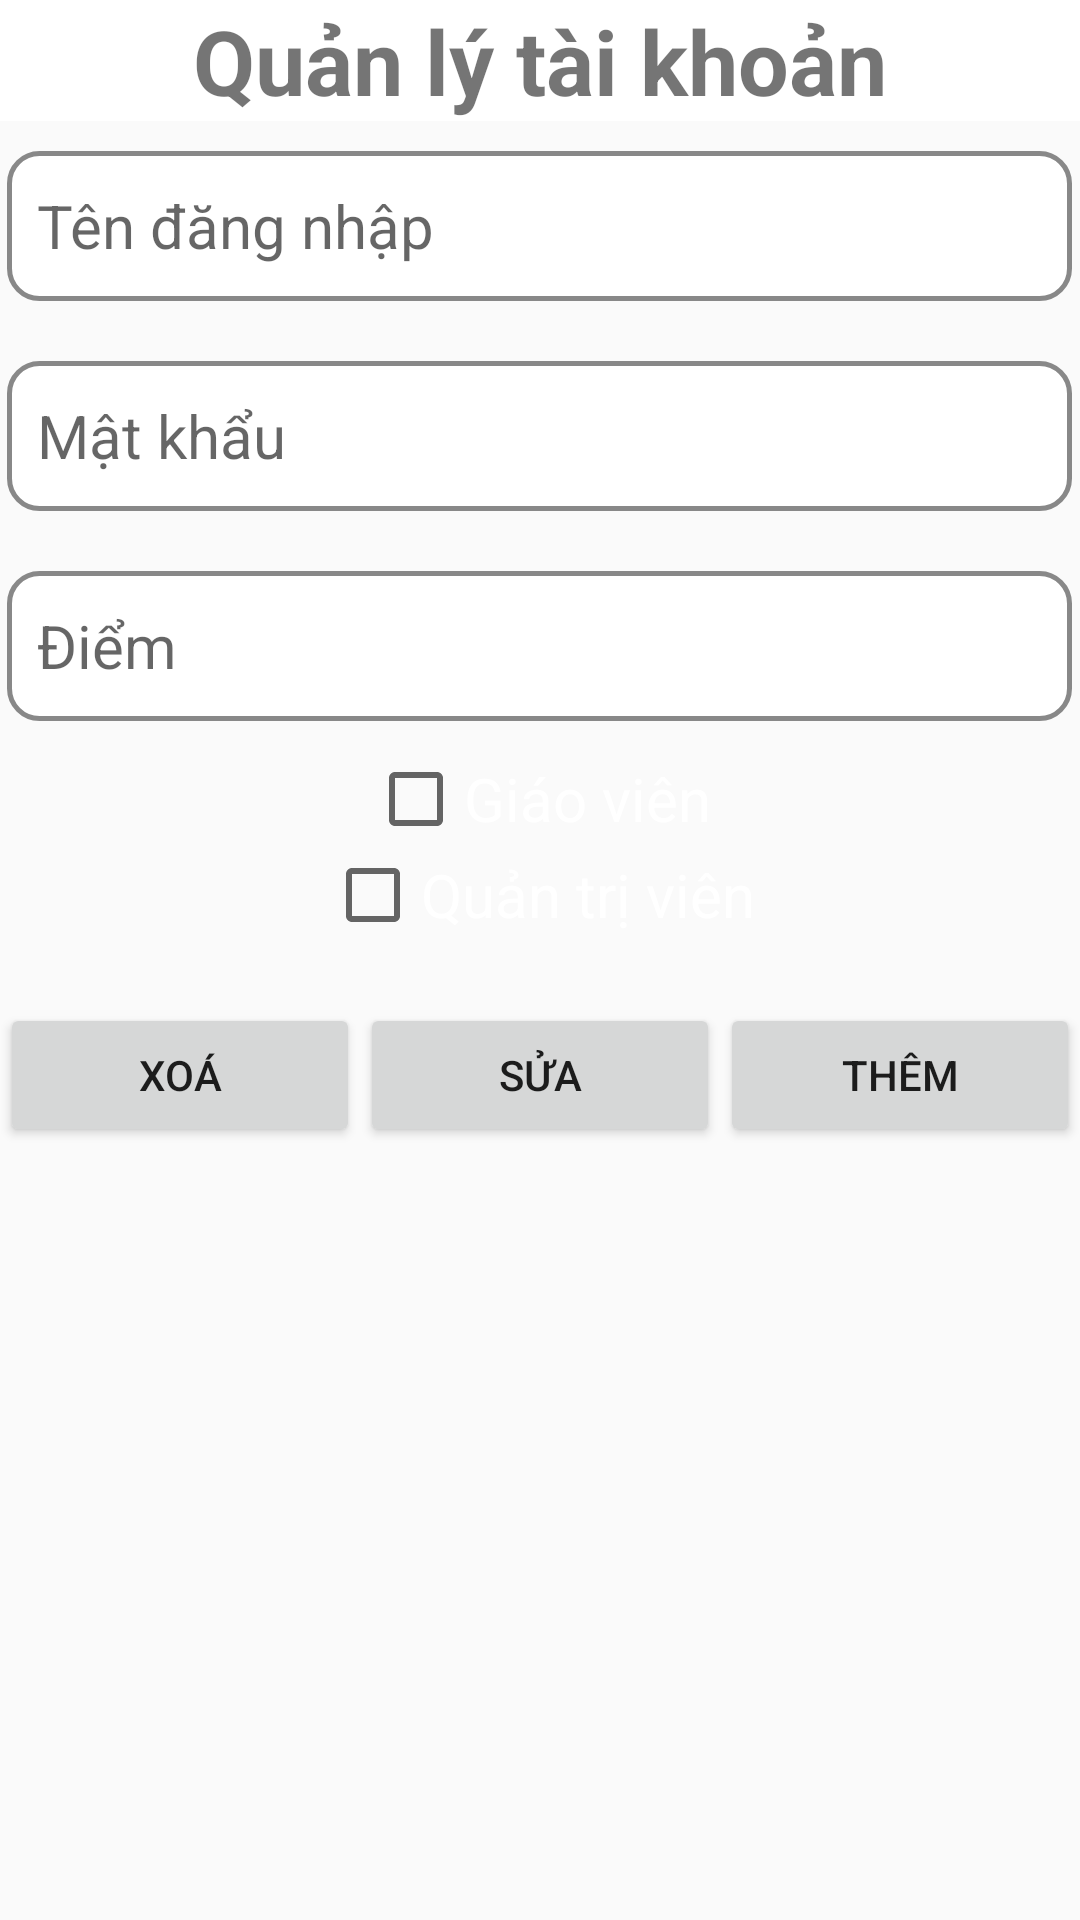

This screen was rendered from an Android layout file. Write that file and the resources it references.
<!-- AndroidManifest.xml: application theme Theme.AppTiengTrung -->
<!-- res/layout/crudtaikhoan_layout.xml -->
<?xml version="1.0" encoding="utf-8"?>
<ScrollView xmlns:android="http://schemas.android.com/apk/res/android"
    android:layout_width="match_parent"
    android:layout_height="match_parent"
    xmlns:app="http://schemas.android.com/apk/res-auto"
    xmlns:tools="http://schemas.android.com/tools"
    android:background="@drawable/background"
    android:fillViewport="true">
    <LinearLayout
        android:layout_width="match_parent"
        android:layout_height="match_parent"
        android:orientation="vertical">
        <LinearLayout
            android:layout_width="match_parent"
            android:layout_height="wrap_content"
            android:orientation="horizontal"
            android:background="@color/white"
            android:gravity="center_vertical">
            <ImageView
                android:id="@+id/ivBack"
                android:layout_width="0dp"
                android:layout_weight="1"
                android:layout_gravity="start"
                android:layout_height="wrap_content"
                android:src="@drawable/ic_back"/>
            <TextView
                android:layout_width="0dp"
                android:layout_weight="4"
                android:layout_height="wrap_content"
                android:gravity="center"
                android:textStyle="bold"
                android:textSize="30dp"
                android:text="Quản lý tài khoản"/>
            <ImageView
                android:layout_width="0dp"
                android:layout_weight="1"
                android:layout_height="wrap_content"/>
        </LinearLayout>

        <LinearLayout
            android:layout_width="match_parent"
            android:layout_height="wrap_content"
            android:orientation="vertical"
            android:gravity="center">
            <EditText
                android:id="@+id/edtUsername"
                android:layout_width="wrap_content"
                android:layout_height="wrap_content"
                android:layout_marginBottom="10dp"
                android:background="@drawable/custom_edt"
                android:ems="15"
                android:hint="Tên đăng nhập"
                android:paddingLeft="10dp"
                android:layout_marginVertical="10dp"
                android:textSize="20sp" />
            <EditText
                android:id="@+id/edtPassword"
                android:layout_width="wrap_content"
                android:layout_height="wrap_content"
                android:layout_marginBottom="10dp"
                android:background="@drawable/custom_edt"
                android:ems="15"
                android:hint="Mật khẩu"
                android:paddingLeft="10dp"
                android:layout_marginVertical="10dp"
                android:textSize="20sp" />
            <EditText
                android:id="@+id/edtDiem"
                android:layout_width="wrap_content"
                android:layout_height="wrap_content"
                android:layout_marginBottom="10dp"
                android:background="@drawable/custom_edt"
                android:ems="15"
                android:hint="Điểm"
                android:paddingLeft="10dp"
                android:layout_marginVertical="10dp"
                android:textSize="20sp" />
            <CheckBox
                android:id="@+id/cbGiaoVien"
                android:layout_width="wrap_content"
                android:layout_height="wrap_content"
                android:text="Giáo viên"
                android:textSize="20sp"
                android:textColor="@color/white"/>
            <CheckBox
                android:id="@+id/cbAdmin"
                android:layout_width="wrap_content"
                android:layout_height="wrap_content"
                android:text="Quản trị viên"
                android:textSize="20sp"
                android:textColor="@color/white"/>
        </LinearLayout>

        <LinearLayout
            android:layout_width="match_parent"
            android:layout_height="wrap_content"
            android:orientation="horizontal"
            android:layout_marginTop="20dp">
            <Button
                android:id="@+id/btnXoa"
                android:layout_width="0dp"
                android:layout_weight="1"
                android:layout_height="wrap_content"
                android:text="Xoá"/>
            <Button
                android:id="@+id/btnSua"
                android:layout_width="0dp"
                android:layout_weight="1"
                android:layout_height="wrap_content"
                android:text="Sửa"/>
            <Button
                android:id="@+id/btnThem"
                android:layout_width="0dp"
                android:layout_weight="1"
                android:layout_height="wrap_content"
                android:text="Thêm"/>
        </LinearLayout>

    </LinearLayout>
</ScrollView>
<!-- resources referenced by this layout -->
<resources>
  <color name="white">#FFFFFFFF</color>
  <!-- drawable custom_edt (drawable-v24) -->
  <?xml version="1.0" encoding="utf-8"?>
  <shape
      android:shape="rectangle"
      xmlns:android="http://schemas.android.com/apk/res/android">
      <size android:width="250dp"
          android:height="50dp"/>
      <solid android:color="@color/white" />
      <corners android:radius="10dp"/>
      <stroke android:color="#888888"
          android:width="1.5dp"/>
  </shape>
  <style name="Theme.AppTiengTrung" parent="Theme.AppCompat.DayNight.NoActionBar">
          
          <item name="colorPrimary">@color/purple_500</item>
          <item name="colorPrimaryDark">@color/purple_700</item>
          <item name="colorAccent">@color/teal_200</item>
          
      </style>
  <color name="purple_500">#FF6200EE</color>
  <color name="purple_700">#FF3700B3</color>
  <color name="teal_200">#FF03DAC5</color>
</resources>
